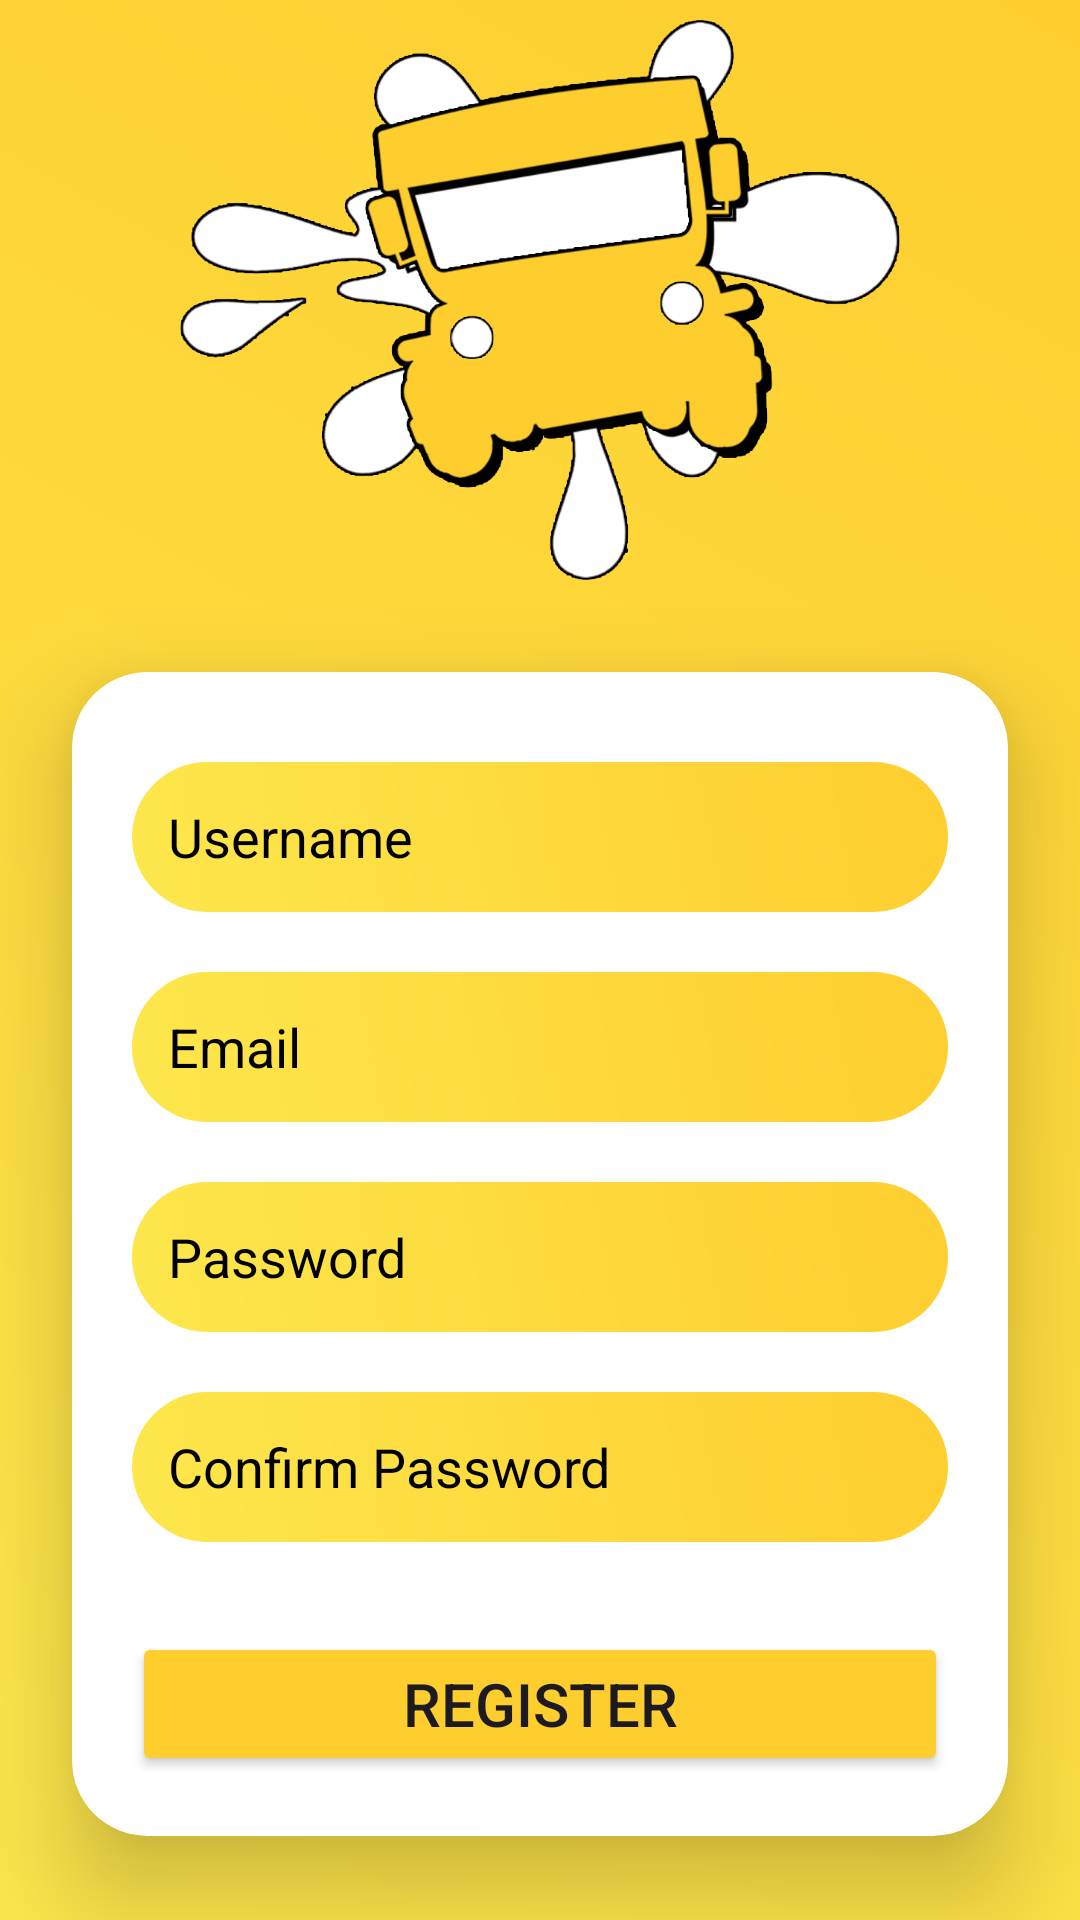

The Android layout XML behind this screen, and the referenced resources:
<!-- AndroidManifest.xml: application theme Theme.CebuWanderingsAgain -->
<!-- res/layout/activity_register.xml -->
<?xml version="1.0" encoding="utf-8"?>
<LinearLayout xmlns:android="http://schemas.android.com/apk/res/android"
    xmlns:app="http://schemas.android.com/apk/res-auto"
    xmlns:tools="http://schemas.android.com/tools"
    android:layout_width="match_parent"
    android:layout_height="match_parent"
    android:orientation="vertical"
    tools:context=".RegisterActivity"
    android:background="@drawable/gradiant">

    <RelativeLayout
        android:layout_width="match_parent"
        android:layout_height="200dp">
        <ImageView
            android:layout_width="wrap_content"
            android:layout_height="wrap_content"
            android:src="@drawable/logo1"/>
    </RelativeLayout>

    <androidx.cardview.widget.CardView
        android:layout_width="match_parent"
        android:layout_height="wrap_content"
        android:layout_gravity="center_horizontal"
        android:layout_margin="24dp"
        app:cardCornerRadius="25dp"
        app:cardElevation="20dp"
        android:backgroundTint="@color/white">

        <LinearLayout
            android:layout_width="match_parent"
            android:layout_height="wrap_content"
            android:orientation="vertical"
            android:padding="20dp">

            <EditText
                android:id="@+id/signupUsernameEditText"
                android:layout_width="match_parent"
                android:layout_height="50dp"
                android:background="@drawable/gradiantcurve"
                android:hint="Username"
                android:textColorHint="@color/black"
                android:paddingLeft="12dp"
                android:layout_marginTop="10dp"
                android:textColor="@color/black"/>

            <EditText
                android:id="@+id/signupEmailEditText"
                android:layout_width="match_parent"
                android:layout_height="50dp"
                android:background="@drawable/gradiantcurve"
                android:hint="Email"
                android:textColorHint="@color/black"
                android:inputType="textEmailAddress"
                android:paddingLeft="12dp"
                android:layout_marginTop="20dp"
                android:textColor="@color/black"/>

            <EditText
                android:id="@+id/signupPasswordEditText"
                android:layout_width="match_parent"
                android:layout_height="50dp"
                android:background="@drawable/gradiantcurve"
                android:hint="Password"
                android:textColorHint="@color/black"
                android:inputType="textPassword"
                android:paddingLeft="12dp"
                android:layout_marginTop="20dp"
                android:textColor="@color/black"/>

            <EditText
                android:id="@+id/confirmPasswordEditText"
                android:layout_width="match_parent"
                android:layout_height="50dp"
                android:background="@drawable/gradiantcurve"
                android:hint="Confirm Password"
                android:textColorHint="@color/black"
                android:inputType="textPassword"
                android:paddingLeft="12dp"
                android:layout_marginTop="20dp"
                android:textColor="@color/black"/>

            <Button
                android:id="@+id/signupButton"
                android:layout_width="match_parent"
                android:layout_height="wrap_content"
                android:backgroundTint="@color/veryyellow"
                android:layout_marginTop="30dp"
                android:text="REGISTER"
                android:textSize="20dp"
                app:cornerRadius="10dp"/>

        </LinearLayout>

    </androidx.cardview.widget.CardView>

</LinearLayout>
<!-- resources referenced by this layout -->
<resources>
  <color name="black">#FF000000</color>
  <color name="veryyellow">#fece2f</color>
  <color name="white">#FFFFFFFF</color>
  <!-- drawable gradiant (drawable) -->
  <?xml version="1.0" encoding="utf-8"?>
  <shape xmlns:android="http://schemas.android.com/apk/res/android">
      <gradient
          android:startColor="@color/yellow"
          android:endColor="@color/veryyellow"
          android:type="linear"
          android:angle="45"/>
  
  </shape>
  <!-- drawable gradiantcurve (drawable) -->
  <?xml version="1.0" encoding="utf-8"?>
  <shape xmlns:android="http://schemas.android.com/apk/res/android">
      <gradient
          android:startColor="@color/yellow"
          android:endColor="@color/veryyellow"
          android:type="linear"
          android:angle="45"/>
      />
      <corners android:radius="25dp"/>
  </shape>
  <!-- drawable logo1: png bitmap (drawable, 104936 bytes) -->
  <style name="Theme.CebuWanderingsAgain" parent="Base.Theme.CebuWanderingsAgain" />
  <color name="yellow">#FDE74C</color>
  <style name="Base.Theme.CebuWanderingsAgain" parent="Theme.Material3.DayNight.NoActionBar">
          
          
          <item name="colorPrimary">@color/black</item>
      </style>
</resources>
